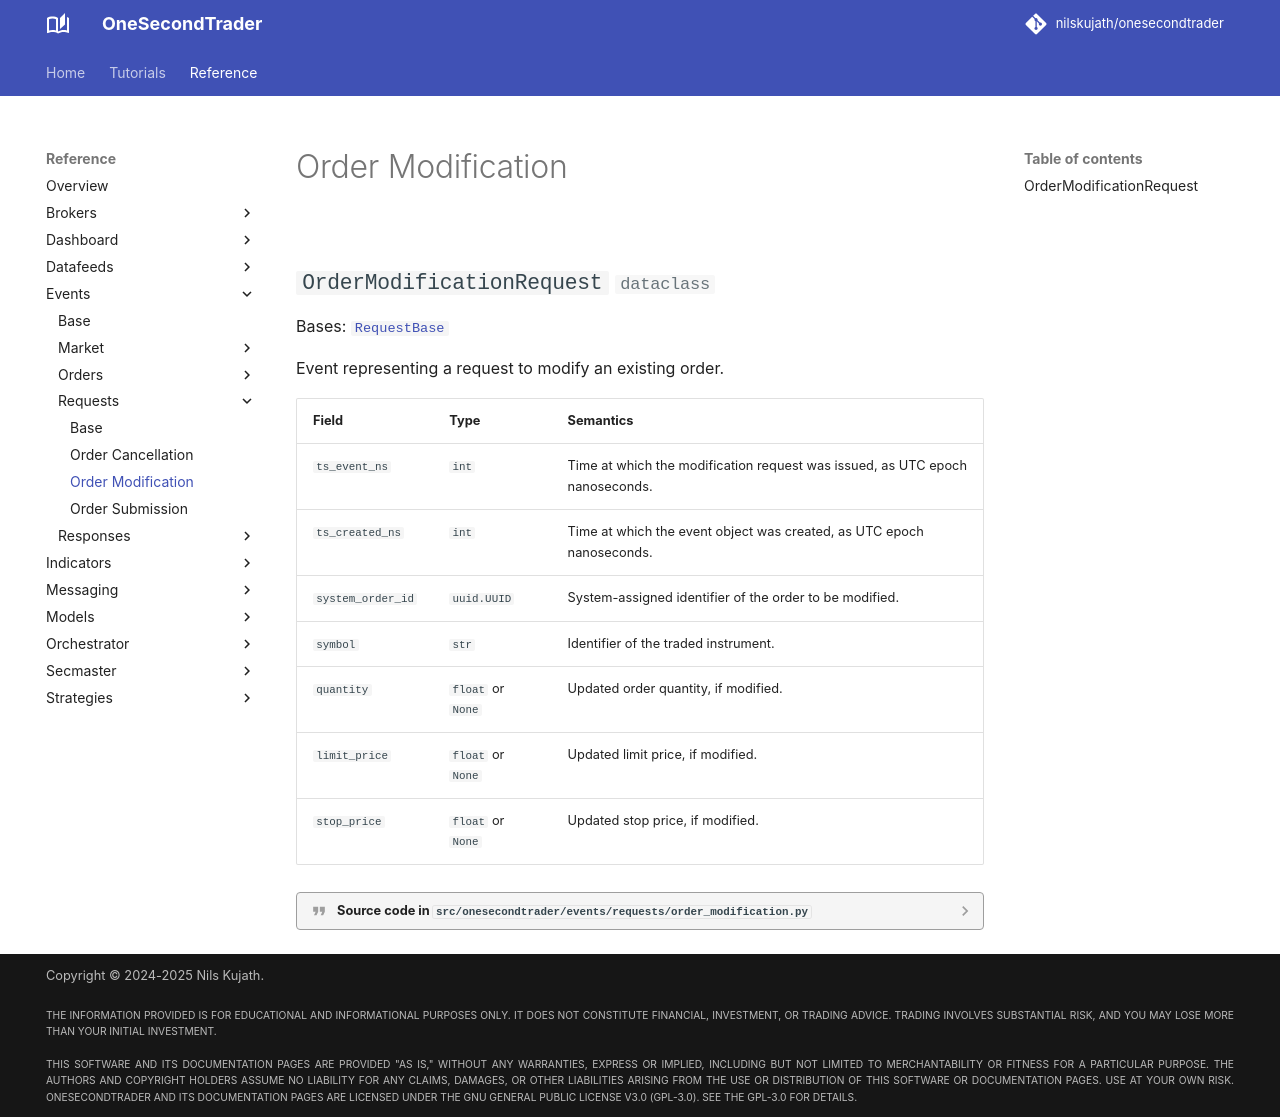

repository: nilskujath/onesecondtrader · page: reference/events/requests/order_modification/index.html · generator: mkdocs

# Order Modification

::: onesecondtrader.events.requests.order_modification
    options:
      show_root_heading: False
      show_source: true
      heading_level: 2
      show_root_toc_entry: False
